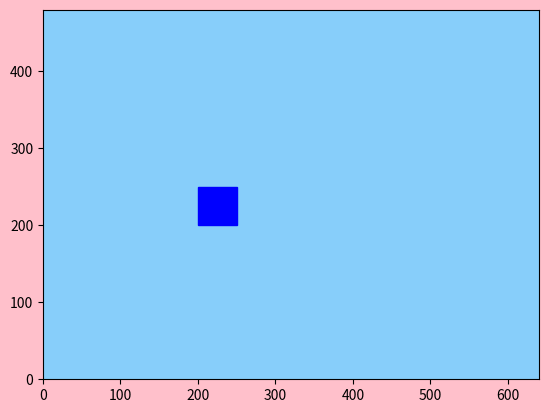

Write the Python code that produced this figure.
# -*- coding: utf-8 -*-
# @Time : 2022/5/26 下午8:06
# @Author :  wangshulei
# @FileName: boid.py
# @Software: PyCharm
# -*- coding:utf-8 -*-
import sys, argparse
import math
import numpy as np
import matplotlib.pyplot as plt
import matplotlib.animation as animation
from scipy.spatial.distance import squareform, pdist, cdist  # 计算点之间的距离
from numpy.linalg import norm
from matplotlib.colors import ListedColormap
import matplotlib.patches as patches

width, height = 640, 480  # 设置屏幕上模拟窗口的宽度和高度


class Boids:
    def __init__(self, N):
        """ initialize the Boid simulation"""
        # 初始化位置和速度
        self.pos = [width / 2.0, height / 2.0] + 10 * np.random.rand(2 * N).reshape(N,2)
        # '''创建一个 numpy 数组 pos，对窗口中心加上 10 个单位以内的随机偏移。
        # 代码np.random.rand（2 * N）创建了一个一维数组，包含范围在[0，1]的 2N 个随机数。
        # 然后 reshape()调用将它转换成二维数组的形状（N，2），它将用于保存类鸟群个体的位置。'''
        # normalized random velocities
        angles = 2 * math.pi * np.random.rand(N)
        self.vel = np.array(list(zip(np.sin(angles), np.cos(angles))))
        self.N = N  # 生成一个数组，包含 N 个随机角度，范围在[0, 2pi]，
        # min dist of approach
        self.minDist = 25.0
        # max magnitude of velocities calculated by "rules"
        self.maxRuleVel = 0.03
        # max maginitude of final velocity
        self.maxVel = 2.0

    def tick(self, frameNum, pts, beak):
        """Update the simulation by one time step."""
        # 得到目前所有个体的相对距离
        self.distMatrix = squareform(pdist(self.pos))  # 用 squareform()和 pdist()方法来计算一组点之间两两的距离
        # apply rules:
        self.vel += self.applyRules()
        self.limit(self.vel, self.maxVel)
        self.pos += self.vel
        self.applyBC()
        # update data
        pts.set_data(self.pos.reshape(2 * self.N)[::2],
                     self.pos.reshape(2 * self.N)[1::2])
        vec = self.pos + 10 * self.vel / self.maxVel
        beak.set_data(vec.reshape(2 * self.N)[::2],
                      vec.reshape(2 * self.N)[1::2])

    def limitVec(self, vec, maxVal):
        """limit magnitide of 2D vector"""
        mag = norm(vec)
        if mag > maxVal:
            vec[0], vec[1] = vec[0] * maxVal / mag, vec[1] * maxVal / mag

    def limit(self, X, maxVal):
        """limit magnitide of 2D vectors in array X to maxValue"""
        for vec in X:
            self.limitVec(vec, maxVal)

    def applyBC(self):
        """apply boundary conditions"""
        deltaR = 2.0  # 该行中的deltaR提供了一个微小的缓冲区，它允许类鸟群个体开始从相反方向回来之前移出小块之外一点，从而产生更好的视觉效果
        for index, coord in enumerate(self.pos):
            if coord[0] > width + deltaR:
                coord[0] = - deltaR
            if coord[0] < - deltaR:
                coord[0] = width + deltaR
            if coord[1] > height + deltaR:
                coord[1] = - deltaR
            if coord[1] < - deltaR:
                coord[1] = height + deltaR
            if ((coord[1] - 225) ** 2 + (coord[0] - 225) ** 2) <= 3600:
                self.vel[index] = -self.vel[index] * 2

    def applyRules(self):
        # apply rule #1 - Separation 分离
        D = self.distMatrix < 25.0  # 判断得到的距离是否小于25，这里d是一个bool阵列，小于25为True
        # self.pos 所有个体的位置，dot，矩阵乘法
        x = D.dot(self.pos)
        y = D.sum(axis=1)
        z = self.pos * D.sum(axis=1).reshape(self.N, 1)
        vel = self.pos * D.sum(axis=1).reshape(self.N, 1) - D.dot(self.pos)
        self.limit(vel, self.maxRuleVel)

        # different distance threshold
        D = self.distMatrix < 50.0

        # apply rule #2 - 列队
        vel2 = D.dot(self.vel)
        self.limit(vel2, self.maxRuleVel)
        vel += vel2

        # apply rule #1 - 聚集
        vel3 = D.dot(self.pos) - self.pos
        self.limit(vel3, self.maxRuleVel)
        vel += vel3

        return vel

    def buttonPress(self, event):
        """event handler for matplotlib button presses"""
        # left click - add a boid
        if event.button is 1:
            self.pos = np.concatenate((self.pos,
                                       np.array([[event.xdata, event.ydata]])),
                                      axis=0)
            # random velocity
            angles = 2 * math.pi * np.random.rand(1)
            v = np.array(list(zip(np.sin(angles), np.cos(angles))))
            self.vel = np.concatenate((self.vel, v), axis=0)  # 拼接
            self.N += 1
            # right click - scatter
        elif event.button is 3:
            # add scattering velocity
            self.vel += 0.1 * (self.pos - np.array([[event.xdata, event.ydata]]))


def tick(frameNum, pts, beak, boids):
    # print frameNum
    """update function for animation"""
    boids.tick(frameNum, pts, beak)
    return pts, beak


# main() function
def main():
    # use sys.argv if needed
    print('starting boids...')

    parser = argparse.ArgumentParser(description="Implementing Craig Reynold's Boids...")
    # add arguments
    parser.add_argument('--num-boids', dest='N', required=False)
    args = parser.parse_args()

    # number of boids
    N = 100
    if args.N:
        N = int(args.N)

    # create boids
    boids = Boids(N)

    # setup plot
    fig = plt.figure(facecolor='pink')
    ax = plt.axes(xlim=(0, width), ylim=(0, height), facecolor='lightskyblue')
    ax.add_patch(patches.Rectangle((200, 200), 50, 50, linewidth=1, edgecolor='b', facecolor='b'))
    pts, = ax.plot([], [], markersize=10,
                   c='k', marker='o', ls='None')
    beak, = ax.plot([], [], markersize=4,
                    c='r', marker='o', ls='None')

    anim = animation.FuncAnimation(fig, tick, fargs=(pts, beak, boids),
                                   interval=50)

    # add a "button press" event handler
    cid = fig.canvas.mpl_connect('button_press_event', boids.buttonPress)

    plt.show()


# call main
if __name__ == '__main__':
    main()
